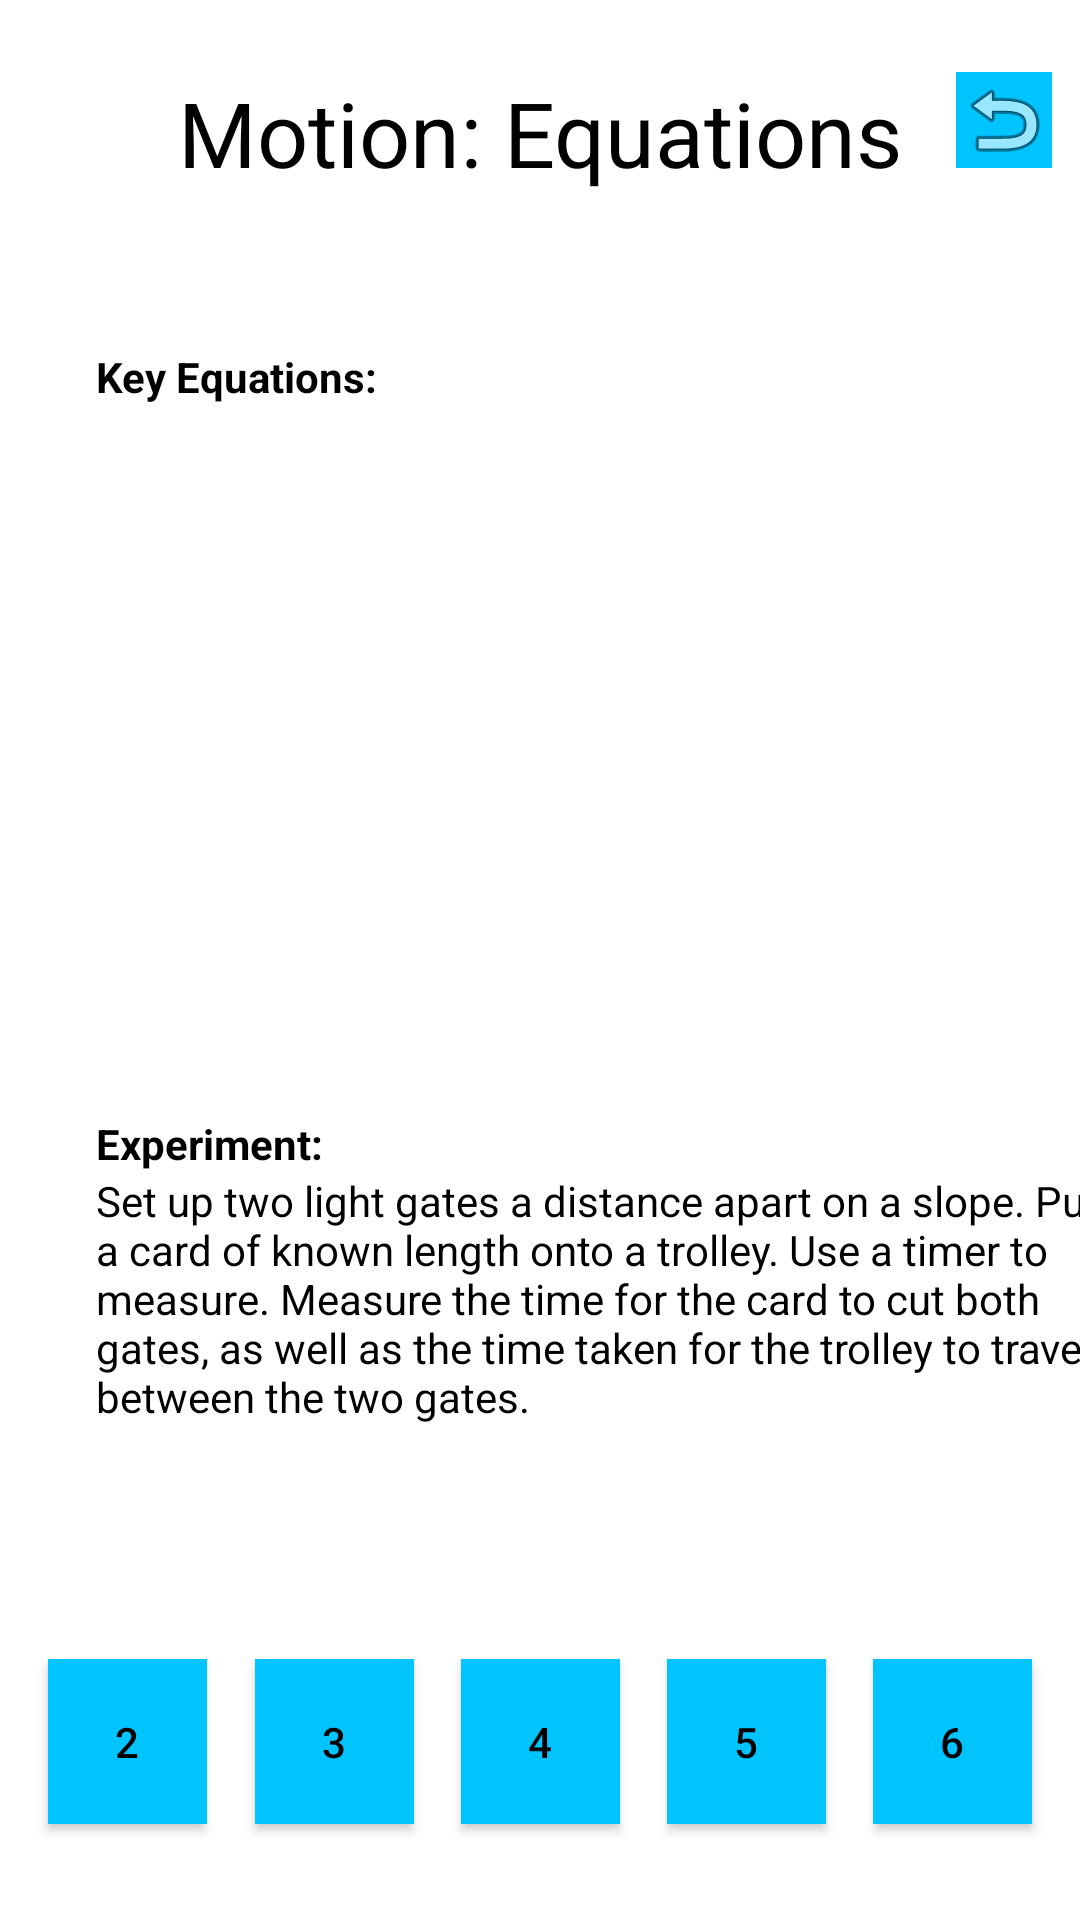

Here is an Android app screen rendered from its layout file. Give the layout XML and the strings, colors and styles it references.
<!-- AndroidManifest.xml: application theme AppTheme -->
<!-- res/layout/activity_motion.xml -->
<?xml version="1.0" encoding="utf-8"?>
<androidx.constraintlayout.widget.ConstraintLayout xmlns:android="http://schemas.android.com/apk/res/android"
    xmlns:app="http://schemas.android.com/apk/res-auto"
    xmlns:tools="http://schemas.android.com/tools"
    android:layout_width="match_parent"
    android:layout_height="match_parent"
    android:background="?attr/backgroundcolor"
    tools:context=".OurDynamicUniverse.Motion">

    <TextView
        android:id="@+id/motionTitle"
        android:layout_width="258dp"
        android:layout_height="92dp"
        android:layout_marginTop="24dp"
        android:gravity="center_horizontal"
        android:text="Motion: Equations"
        android:textColor="?attr/textcolor"
        android:textSize="30sp"
        app:layout_constraintEnd_toEndOf="parent"
        app:layout_constraintStart_toStartOf="parent"
        app:layout_constraintTop_toTopOf="parent" />

    <Button
        android:id="@+id/toForces"
        android:layout_width="53dp"
        android:layout_height="55dp"
        android:layout_marginStart="16dp"
        android:layout_marginLeft="16dp"
        android:background="?attr/buttoncolor"
        android:text="2"
        android:textColor="?attr/textcolor"
        app:layout_constraintBottom_toBottomOf="@+id/toCollisons"
        app:layout_constraintStart_toStartOf="parent"
        app:layout_constraintTop_toTopOf="@+id/toCollisons"
        app:layout_constraintVertical_bias="0.0" />

    <Button
        android:id="@+id/toCollisons"
        android:layout_width="53dp"
        android:layout_height="55dp"
        android:layout_marginStart="16dp"
        android:layout_marginLeft="16dp"
        android:layout_marginEnd="16dp"
        android:layout_marginRight="16dp"
        android:background="?attr/buttoncolor"
        android:text="3"
        android:textColor="?attr/textcolor"
        app:layout_constraintBottom_toBottomOf="@+id/toGravitation"
        app:layout_constraintEnd_toStartOf="@+id/toGravitation"
        app:layout_constraintStart_toEndOf="@+id/toForces"
        app:layout_constraintTop_toTopOf="@+id/toGravitation"
        app:layout_constraintVertical_bias="0.0" />

    <Button
        android:id="@+id/toGravitation"
        android:layout_width="53dp"
        android:layout_height="55dp"
        android:background="?attr/buttoncolor"
        android:text="4"
        android:textColor="?attr/textcolor"
        app:layout_constraintBottom_toBottomOf="@+id/toRelativity"
        app:layout_constraintEnd_toEndOf="parent"
        app:layout_constraintStart_toStartOf="parent"
        app:layout_constraintTop_toTopOf="@+id/toRelativity"
        app:layout_constraintVertical_bias="0.0" />

    <Button
        android:id="@+id/toRelativity"
        android:layout_width="53dp"
        android:layout_height="55dp"
        android:layout_marginStart="16dp"
        android:layout_marginLeft="16dp"
        android:layout_marginEnd="16dp"
        android:layout_marginRight="16dp"
        android:background="?attr/buttoncolor"
        android:text="5"
        android:textColor="?attr/textcolor"
        app:layout_constraintBottom_toBottomOf="@+id/toUniverse"
        app:layout_constraintEnd_toStartOf="@+id/toUniverse"
        app:layout_constraintStart_toEndOf="@+id/toGravitation"
        app:layout_constraintTop_toTopOf="@+id/toUniverse"
        app:layout_constraintVertical_bias="0.0" />

    <Button
        android:id="@+id/toUniverse"
        android:layout_width="53dp"
        android:layout_height="55dp"
        android:layout_marginEnd="16dp"
        android:layout_marginRight="16dp"
        android:layout_marginBottom="32dp"
        android:background="?attr/buttoncolor"
        android:text="6"
        android:textColor="?attr/textcolor"
        app:layout_constraintBottom_toBottomOf="parent"
        app:layout_constraintEnd_toEndOf="parent" />

    <ImageButton
        android:id="@+id/returntoMenu"
        android:layout_width="wrap_content"
        android:layout_height="wrap_content"
        android:layout_marginTop="24dp"
        android:background="?attr/buttoncolor"
        android:textColor="?attr/textcolor"
        app:layout_constraintEnd_toEndOf="parent"
        app:layout_constraintStart_toEndOf="@+id/motionTitle"
        app:layout_constraintTop_toTopOf="parent"
        app:srcCompat="@android:drawable/ic_menu_revert" />

    <TextView
        android:id="@+id/eqsOfMotionText"
        android:layout_width="wrap_content"
        android:layout_height="0dp"
        android:text=""
        android:textColor="?attr/textcolor"
        android:textSize="12sp"
        android:textStyle="italic"
        android:gravity="center_horizontal"
        app:layout_constraintBottom_toTopOf="@+id/experiment"
        app:layout_constraintEnd_toEndOf="parent"
        app:layout_constraintStart_toStartOf="parent"
        app:layout_constraintTop_toBottomOf="@+id/eqOfMotionTitle" />

    <TextView
        android:id="@+id/eqOfMotionTitle"
        android:layout_width="wrap_content"
        android:layout_height="wrap_content"
        android:layout_marginStart="32dp"
        android:layout_marginLeft="32dp"
        android:gravity="center_horizontal"
        android:text="Key Equations:"
        android:textColor="?attr/textcolor"
        android:textStyle="bold"
        app:layout_constraintStart_toStartOf="parent"
        app:layout_constraintTop_toBottomOf="@+id/motionTitle" />

    <TextView
        android:id="@+id/experiment"
        android:layout_width="wrap_content"
        android:layout_height="wrap_content"
        android:text="Experiment:"
        android:textColor="?attr/textcolor"
        android:textStyle="bold"
        app:layout_constraintBottom_toTopOf="@+id/toCollisons"
        app:layout_constraintStart_toStartOf="@+id/eqOfMotionTitle"
        app:layout_constraintTop_toBottomOf="@+id/eqOfMotionTitle"
        app:layout_constraintVertical_bias="0.593" />

    <TextView
        android:id="@+id/whereMotion"
        android:layout_width="337dp"
        android:layout_height="127dp"
        android:text="Set up two light gates a distance apart on a slope. Put a card of known length onto a trolley. Use a timer to measure. Measure the time for the card to cut both gates, as well as the time taken for the trolley to travel between the two gates."
        android:textColor="?attr/textcolor"
        app:layout_constraintStart_toStartOf="@+id/experiment"
        app:layout_constraintTop_toBottomOf="@+id/experiment" />

</androidx.constraintlayout.widget.ConstraintLayout>
<!-- resources referenced by this layout -->
<resources>
  <style name="AppTheme" parent="Theme.AppCompat.Light.NoActionBar">
          
          <item name="colorPrimary">@color/colorPrimary</item>
          <item name="colorPrimaryDark">@color/colorPrimaryDark</item>
          <item name="colorAccent">@color/colorAccent</item>
          <item name="backgroundcolor">#ffffff</item>
          <item name="buttoncolor">#00C4FF</item>
          <item name="textcolor">#000000</item>
          <item name="hintcolor">#505050</item>
  
      </style>
  <color name="colorPrimary">#03A9F4</color>
  <color name="colorPrimaryDark">#093FFF</color>
  <color name="colorAccent">#FFFFFF</color>
</resources>
